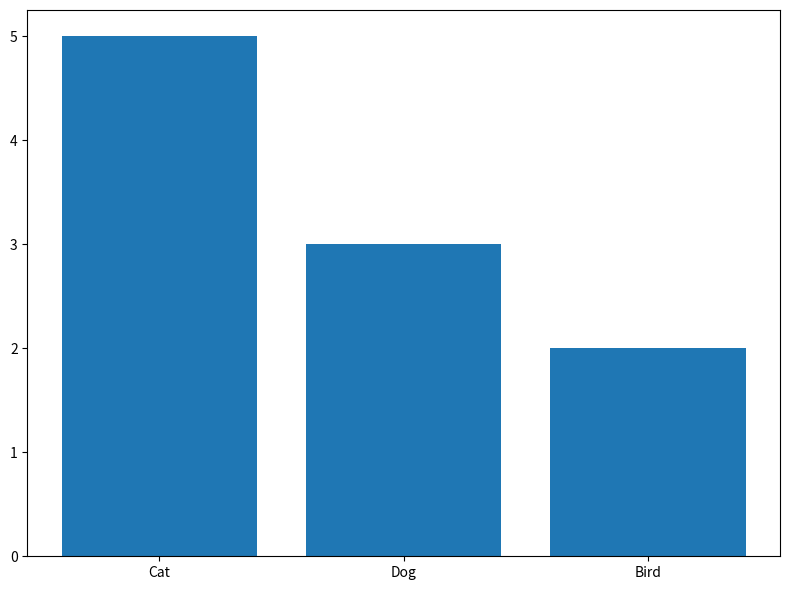

This figure's Python source:
import matplotlib.pyplot as plt
import time

# Sample data (replace with your own data)
x_data = ["Cat", "Dog", "Bird"]
y_data = [5, 3, 2]

# Choose between bar chart or line chart
chart_type = "bar"  # Change to "line" for line chart

def generate_chart(data_x, data_y, chart_type):
  start_time = time.time()  # Record start time

  # Create the plot
  plt.figure(figsize=(8, 6))
  if chart_type == "bar":
      plt.bar(data_x, data_y)
  else:
      plt.plot(data_x, data_y)

  # Rest of your customization code (labels, title, etc.)

  # Stop time measurement
  end_time = time.time()
  execution_time = end_time - start_time

  # Print execution time (you can modify this to display elsewhere)
  print(f"Chart creation time: {execution_time:.4f} seconds")

  # Display the chart
  plt.tight_layout()
  plt.show()

# Call the function to generate chart and measure time
generate_chart(x_data, y_data, chart_type)
